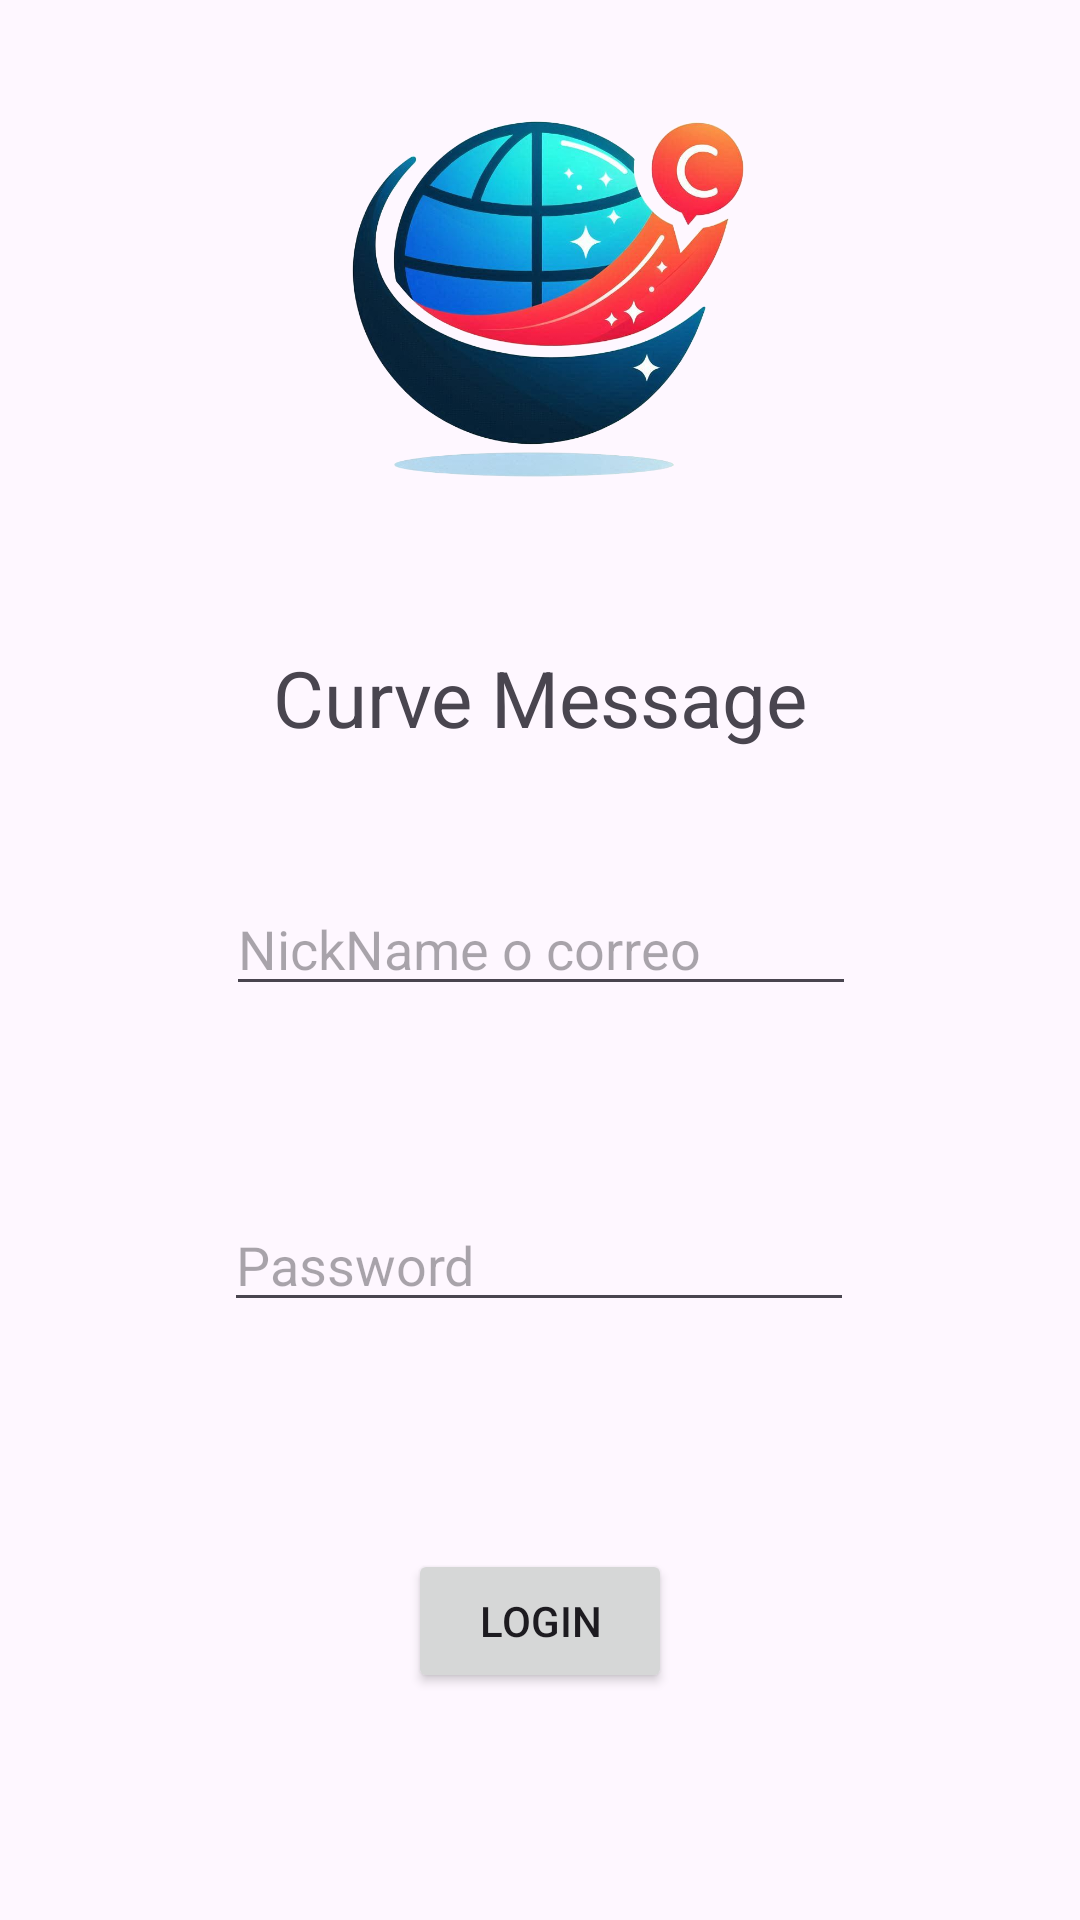

Android layout source for this screen:
<!-- AndroidManifest.xml: application theme Theme.CurveMessage -->
<!-- res/layout/activity_login_screen.xml -->
<?xml version="1.0" encoding="utf-8"?>
<androidx.constraintlayout.widget.ConstraintLayout xmlns:android="http://schemas.android.com/apk/res/android"
    xmlns:app="http://schemas.android.com/apk/res-auto"
    xmlns:tools="http://schemas.android.com/tools"
    android:layout_width="match_parent"
    android:layout_height="match_parent"
    tools:context=".LoginScreen">

    <ImageView
        android:id="@+id/imageView2"
        android:layout_width="192dp"
        android:layout_height="187dp"
        app:layout_constraintEnd_toEndOf="parent"
        app:layout_constraintStart_toStartOf="parent"
        app:layout_constraintTop_toTopOf="parent"
        app:srcCompat="@drawable/logo_app_curve" />

    <TextView
        android:id="@+id/tituloLogin"
        android:layout_width="wrap_content"
        android:layout_height="wrap_content"
        android:layout_marginTop="28dp"
        android:textSize="26dp"
        android:text="Curve Message"
        app:layout_constraintEnd_toEndOf="parent"
        app:layout_constraintHorizontal_bias="0.501"
        app:layout_constraintStart_toStartOf="parent"
        app:layout_constraintTop_toBottomOf="@+id/imageView2" />

    <EditText
        android:id="@+id/editTextUserLogin"
        android:layout_width="wrap_content"
        android:layout_height="wrap_content"
        android:layout_marginTop="44dp"
        android:ems="10"
        android:inputType="text"
        android:hint="NickName o correo"
        app:layout_constraintEnd_toEndOf="parent"
        app:layout_constraintHorizontal_bias="0.502"
        app:layout_constraintStart_toStartOf="parent"
        app:layout_constraintTop_toBottomOf="@+id/tituloLogin" />

    <EditText
        android:id="@+id/editTextPasswordLogin"
        android:layout_width="wrap_content"
        android:layout_height="wrap_content"
        android:layout_marginTop="64dp"
        android:hint="Password"
        android:ems="10"
        android:inputType="textPassword"
        app:layout_constraintEnd_toEndOf="parent"
        app:layout_constraintHorizontal_bias="0.497"
        app:layout_constraintStart_toStartOf="parent"
        app:layout_constraintTop_toBottomOf="@+id/editTextUserLogin" />

    <Button
        android:id="@+id/LoginApp"
        android:layout_width="wrap_content"
        android:layout_height="wrap_content"
        android:text="Login"
        app:layout_constraintBottom_toBottomOf="parent"
        app:layout_constraintEnd_toEndOf="parent"
        app:layout_constraintStart_toStartOf="parent"
        app:layout_constraintTop_toBottomOf="@+id/editTextPasswordLogin" />
</androidx.constraintlayout.widget.ConstraintLayout>
<!-- resources referenced by this layout -->
<resources>
  <!-- drawable logo_app_curve: png bitmap (drawable, 389916 bytes) -->
  <style name="Theme.CurveMessage" parent="Base.Theme.CurveMessage" />
  <style name="Base.Theme.CurveMessage" parent="Theme.Material3.DayNight.NoActionBar">
          
          
      </style>
</resources>
